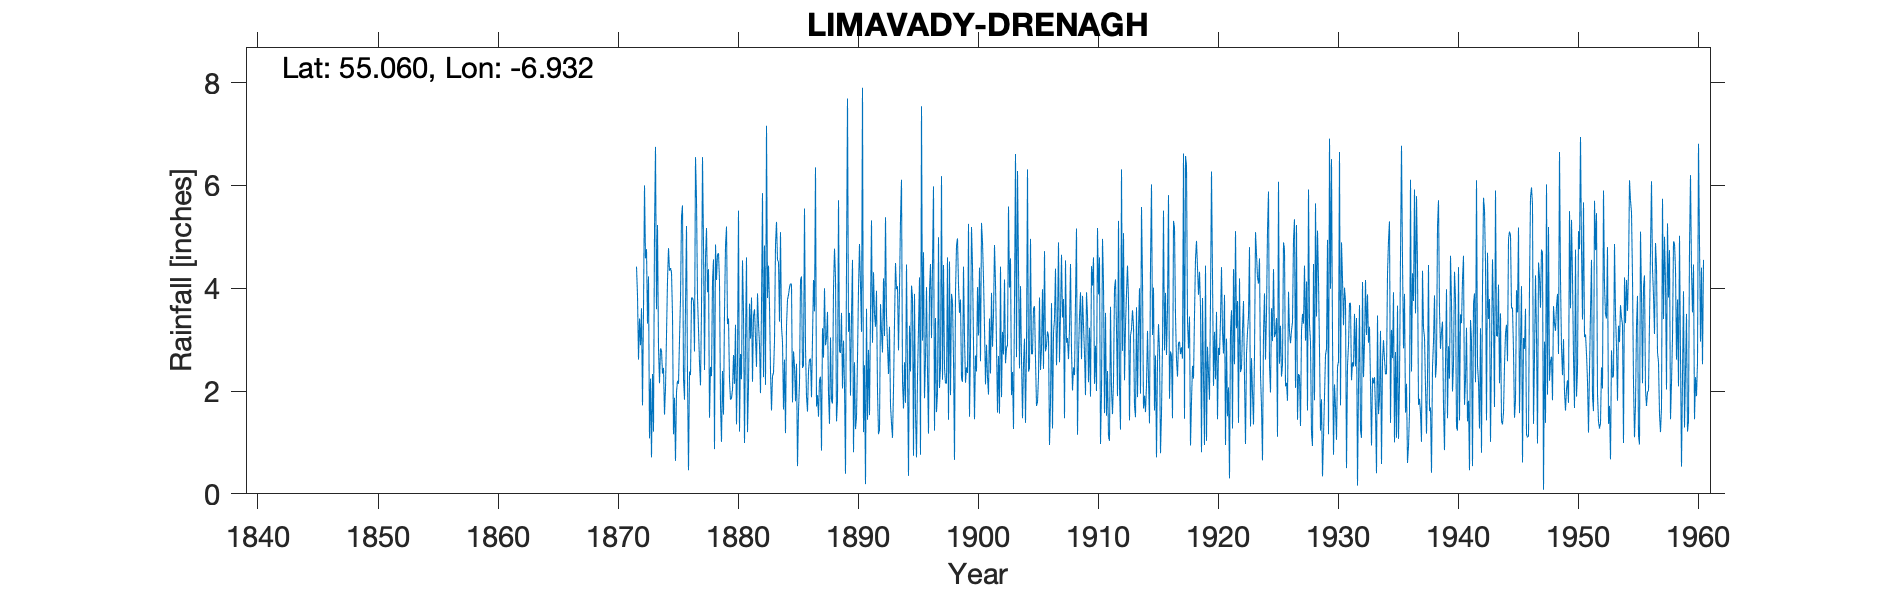

Data behind this chart, as committed beside it:
LIMAVADY DRENAGH, , , , , , , , , , , , , , , , , , , , , , , 
Grid ref, NV852850, Long, -6.932, Lat, 55.06, Elevation, 80, ft, , , , , , , , , , , , , , , 
Station no, 6247, , , , , , , , , , , , , , , , , , , , , , 
, 1870, 1871, 1872, 1873, 1874, 1875, 1876, 1877, 1878, 1879, 1880, 1881, 1882, 1883, 1884, 1885, 1886, 1887, 1888, 1889, 1890, 1891, 1892
January, , , 4.42, 4.23, 2.83, 3.49, 1.83, 5.73, 4.37, 1.73, 2.03, 0.99, 2.47, 4.44, 5.09, 1.78, 5.55, 1.7, 1.95, 2.74, 4.55, 2.5, 3.95
February, , , 3.86, 1.08, 2.79, 1.16, 3.69, 3.82, 1.48, 1.01, 2.7, 2.97, 3.9, 3.67, 3.25, 2.77, 2.83, 1.92, 1.36, 3.52, 0.81, 0.19, 2
March, , , 2.61, 2.24, 2.34, 1.87, 5.21, 3.21, 2.47, 2.39, 2.14, 4.6, 3.31, 2.39, 2.96, 2.49, 1.9, 1.5, 3.04, 2.05, 2.56, 3.6, 1.16
April, , , 3.41, 0.71, 2.45, 0.64, 2.25, 2.55, 2.29, 1.54, 3.29, 1.2, 2.91, 1.62, 1.64, 1.8, 1.6, 2.22, 1.81, 2.98, 1.26, 1.44, 1.24
May, , , 2.89, 2.33, 1.54, 1.98, 0.46, 2.11, 4.13, 3.53, 1.35, 2.11, 1.96, 2.29, 2.61, 2.53, 2.39, 2.28, 1.76, 2.11, 1.48, 2.8, 3.69
June, , , 3.61, 1.21, 2.06, 2.2, 2.38, 3.58, 4.56, 4.83, 2.6, 3.7, 3.65, 2.35, 1.18, 0.54, 2.61, 0.84, 3.99, 0.39, 2.65, 1.53, 3.14
July, , , 1.72, 5.12, 3.09, 2.14, 2.31, 6.55, 0.87, 5.2, 5.51, 3.02, 5.85, 2.97, 3.27, 1.62, 2.63, 3.22, 4.77, 4.41, 3.99, 3.53, 2.75
August, , , 3.57, 6.75, 4.15, 3, 3.82, 4.87, 4.85, 3.3, 1.21, 3.82, 2.27, 4.85, 3.78, 2.16, 1.88, 2.65, 4.22, 7.69, 4.86, 5.32, 4.19
September, , , 6, 3.59, 4.78, 3.79, 3.81, 2.41, 4.16, 3.41, 2.72, 2.18, 4.83, 5.29, 3.87, 4.16, 3.02, 4, 1.41, 3.15, 4.07, 2.94, 3.07
October, , , 4.58, 5.23, 4.34, 5.4, 3.74, 4.6, 4.66, 2.21, 2.23, 3.46, 2.12, 4.55, 4.01, 4.23, 4.16, 2.89, 1.81, 3.52, 3.15, 4.31, 5.38
November, , , 4.76, 2.84, 4.39, 5.61, 2.77, 5.17, 4.68, 1.83, 4.54, 3.59, 7.16, 4.51, 4.09, 2.45, 3.55, 3.03, 5.71, 1.91, 7.9, 3.49, 3.46
December, , , 3.31, 2.15, 4.31, 2.24, 6.55, 3.92, 4.15, 1.86, 3.53, 3.03, 3.81, 3.35, 4.08, 2.51, 6.35, 3.54, 2.77, 3.46, 1.2, 3.25, 2.88
Total, 30.98, , 44.74, 37.48, 39.07, 33.52, 38.82, 48.52, 42.67, 32.84, 33.85, 34.67, 44.24, 42.28, 39.83, 29.04, 38.47, 29.79, 34.6, 37.93, 38.48, 34.9, 36.91
IDR 1885 Dec, , , , , , , , , , , , , , , , , , , , , , , 
